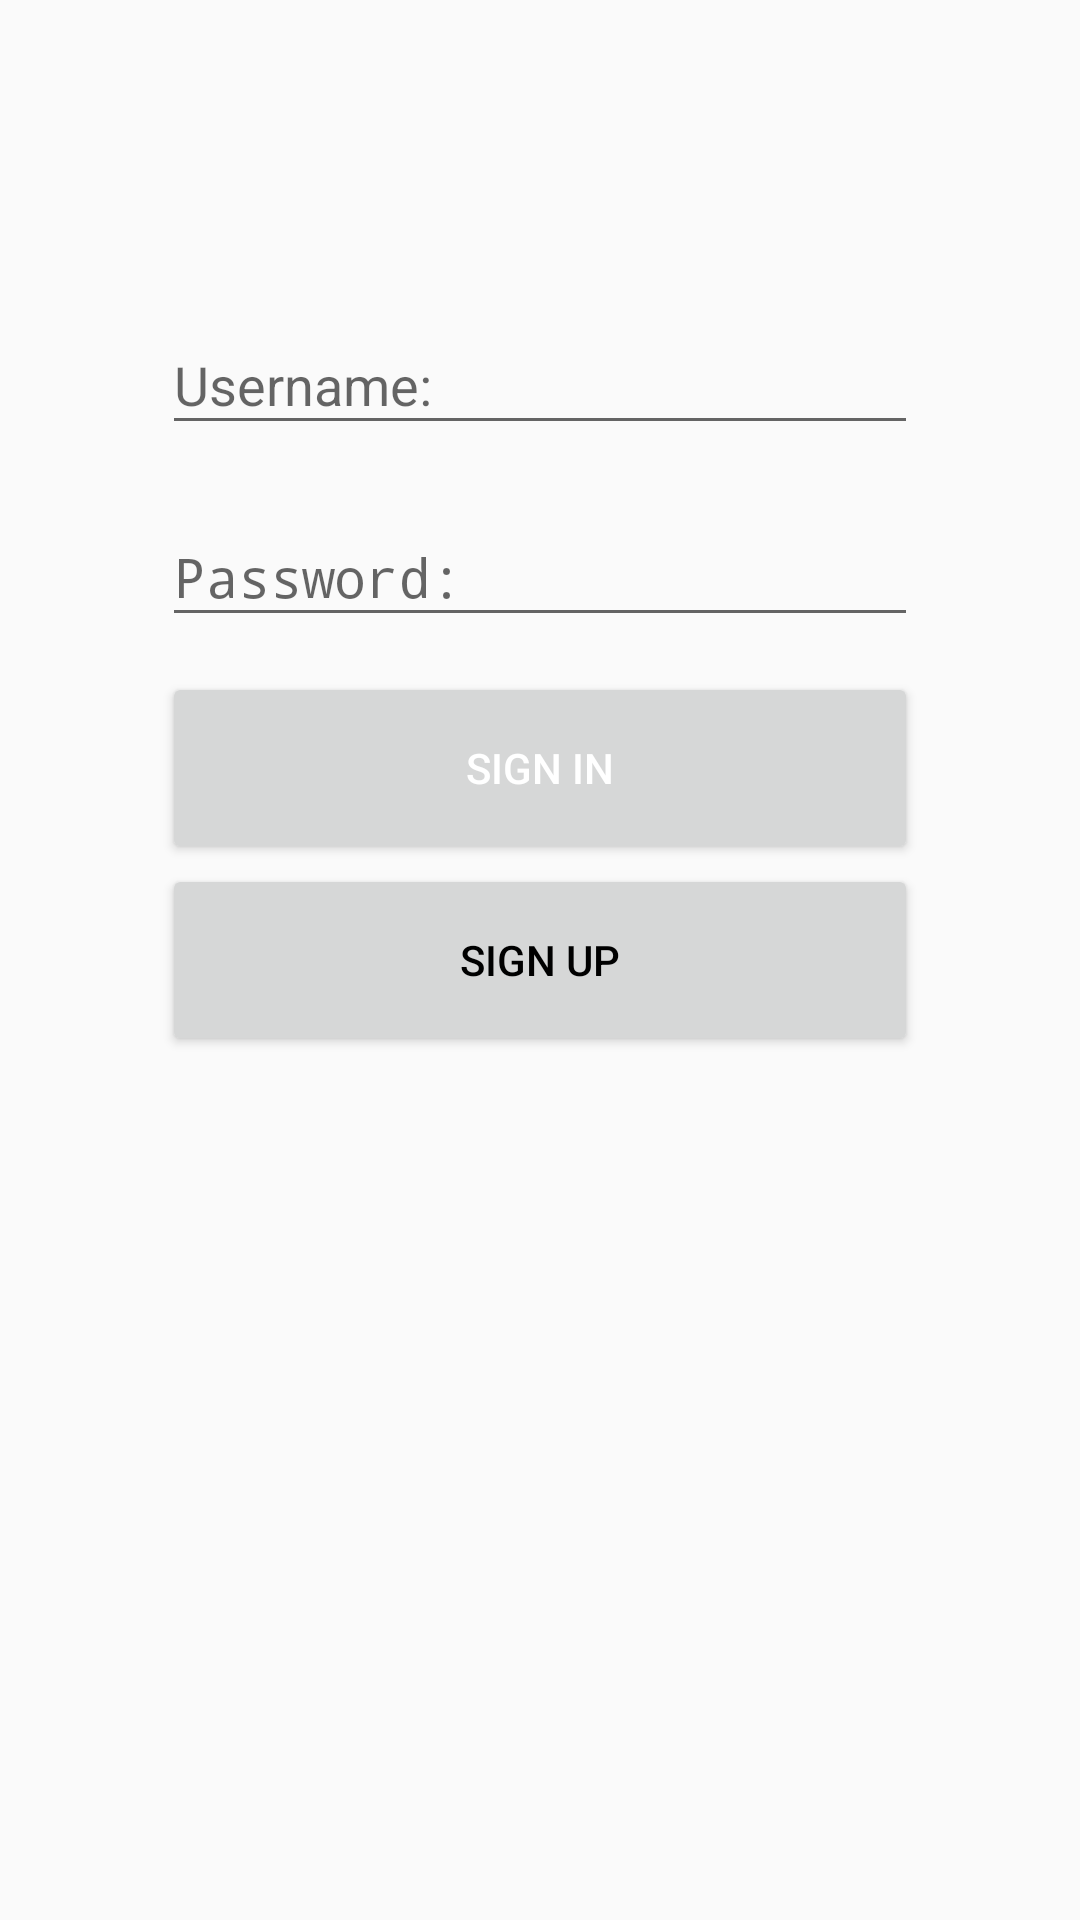

Produce the Android XML layout that renders to this screen, including the resource entries it uses.
<!-- AndroidManifest.xml: activity theme AppBarTheme -->
<!-- res/layout/activity_login.xml -->
<android.support.design.widget.CoordinatorLayout
    xmlns:android="http://schemas.android.com/apk/res/android"
    xmlns:tools="http://schemas.android.com/tools"
    android:id="@+id/login_layout"
    android:layout_width="match_parent"
    android:layout_height="match_parent"
    tools:context="com.sz1358.transpixel.LoginActivity">

    <android.support.design.widget.AppBarLayout
        android:layout_width="match_parent"
        android:layout_height="wrap_content"
        android:theme="@style/AppTheme.AppBarOverlay">

    </android.support.design.widget.AppBarLayout>

    <include layout="@layout/content_login" />

</android.support.design.widget.CoordinatorLayout>
<!-- res/layout/content_login.xml (included above) -->
<?xml version="1.0" encoding="utf-8"?>
<android.support.constraint.ConstraintLayout
    xmlns:android="http://schemas.android.com/apk/res/android"
    xmlns:app="http://schemas.android.com/apk/res-auto"
    xmlns:tools="http://schemas.android.com/tools"
    android:id="@+id/login_content"
    android:layout_width="match_parent"
    android:layout_height="match_parent">

    <android.support.constraint.Guideline
        android:id="@+id/left_guideline"
        android:layout_width="wrap_content"
        android:layout_height="wrap_content"
        android:orientation="vertical"
        app:layout_constraintGuide_percent="0.15"
        tools:layout_editor_absoluteX="58dp"
        tools:layout_editor_absoluteY="0dp" />

    <android.support.constraint.Guideline
        android:id="@+id/right_guideline"
        android:layout_width="wrap_content"
        android:layout_height="wrap_content"
        android:orientation="vertical"
        app:layout_constraintGuide_percent="0.85"
        tools:layout_editor_absoluteX="327dp"
        tools:layout_editor_absoluteY="0dp" />

    <android.support.constraint.Guideline
        android:id="@+id/text_top"
        android:layout_width="wrap_content"
        android:layout_height="wrap_content"
        android:orientation="horizontal"
        app:layout_constraintGuide_percent="0.15"
        tools:layout_editor_absoluteX="0dp"
        tools:layout_editor_absoluteY="179dp" />

    <android.support.constraint.Guideline
        android:id="@+id/text_mid"
        android:layout_width="wrap_content"
        android:layout_height="wrap_content"
        android:orientation="horizontal"
        app:layout_constraintGuide_percent="0.25"
        tools:layout_editor_absoluteX="0dp"
        tools:layout_editor_absoluteY="179dp" />

    <android.support.constraint.Guideline
        android:id="@+id/button_top"
        android:layout_width="wrap_content"
        android:layout_height="wrap_content"
        android:orientation="horizontal"
        app:layout_constraintGuide_percent="0.35"
        tools:layout_editor_absoluteX="0dp"
        tools:layout_editor_absoluteY="128dp" />

    <android.support.constraint.Guideline
        android:id="@+id/button_mid"
        android:layout_width="wrap_content"
        android:layout_height="wrap_content"
        android:orientation="horizontal"
        app:layout_constraintGuide_percent="0.45"
        tools:layout_editor_absoluteX="0dp"
        tools:layout_editor_absoluteY="179dp" />

    <android.support.constraint.Guideline
        android:id="@+id/button_bottom"
        android:layout_width="wrap_content"
        android:layout_height="wrap_content"
        android:orientation="horizontal"
        app:layout_constraintGuide_percent="0.55"
        tools:layout_editor_absoluteX="0dp"
        tools:layout_editor_absoluteY="230dp" />

    <android.support.design.widget.TextInputLayout
        android:id="@+id/login_layout_email"
        android:layout_width="0dp"
        android:layout_height="0dp"
        app:layout_constraintBottom_toTopOf="@+id/text_mid"
        app:layout_constraintLeft_toLeftOf="@+id/left_guideline"
        app:layout_constraintRight_toLeftOf="@+id/right_guideline"
        app:layout_constraintTop_toTopOf="@+id/text_top">

        <EditText
            android:id="@+id/login_username"
            android:layout_width="match_parent"
            android:layout_height="wrap_content"
            android:hint="@string/hint_username"
            android:imeOptions="actionDone"
            android:inputType="textEmailAddress"
            android:textColor="#000000" />
    </android.support.design.widget.TextInputLayout>

    <android.support.design.widget.TextInputLayout
        android:id="@+id/login_layout_password"
        android:layout_width="0dp"
        android:layout_height="0dp"
        app:layout_constraintBottom_toTopOf="@+id/button_top"
        app:layout_constraintLeft_toLeftOf="@+id/left_guideline"
        app:layout_constraintRight_toLeftOf="@+id/right_guideline"
        app:layout_constraintTop_toTopOf="@+id/text_mid">

        <EditText
            android:id="@+id/login_password"
            android:layout_width="match_parent"
            android:layout_height="wrap_content"
            android:hint="@string/hint_password"
            android:imeOptions="actionDone"
            android:inputType="textPassword"
            android:textColor="#000000" />
    </android.support.design.widget.TextInputLayout>

    <Button
        android:id="@+id/btn_login"
        android:layout_width="0dp"
        android:layout_height="0dp"
        android:onClick="requestLogin"
        android:text="@string/btn_login"
        android:textColor="@android:color/white"
        app:layout_constraintBottom_toTopOf="@+id/button_mid"
        app:layout_constraintLeft_toLeftOf="@+id/left_guideline"
        app:layout_constraintRight_toLeftOf="@+id/right_guideline"
        app:layout_constraintTop_toTopOf="@+id/button_top" />

    <Button
        android:id="@+id/btn_link_signup"
        android:layout_width="0dp"
        android:layout_height="0dp"
        android:onClick="showRegister"
        android:text="@string/btn_link_signup"
        android:textColor="@android:color/black"
        app:layout_constraintBottom_toTopOf="@+id/button_bottom"
        app:layout_constraintLeft_toLeftOf="@+id/left_guideline"
        app:layout_constraintRight_toLeftOf="@+id/right_guideline"
        app:layout_constraintTop_toTopOf="@+id/button_mid" />

    <ProgressBar
        android:id="@+id/progressBar"
        android:layout_width="wrap_content"
        android:layout_height="wrap_content"
        android:layout_centerHorizontal="true"
        android:layout_centerVertical="true"
        android:visibility="gone" />
</android.support.constraint.ConstraintLayout>
<!-- resources referenced by this layout -->
<resources>
  <string name="btn_link_signup">Sign Up</string>
  <string name="btn_login">Sign In</string>
  <string name="hint_password">Password: </string>
  <string name="hint_username">Username: </string>
  <style name="AppTheme.AppBarOverlay" parent="ThemeOverlay.AppCompat.Dark.ActionBar" />
  <style name="AppBarTheme" parent="Base.Theme.AppCompat.Light.DarkActionBar">
          <item name="colorPrimary">@color/colorPrimary</item>
          <item name="colorPrimaryDark">@color/colorPrimaryDark</item>
          <item name="colorAccent">@color/colorAccent</item>
      </style>
  <color name="colorPrimary">#3F51B5</color>
  <color name="colorPrimaryDark">#303F9F</color>
  <color name="colorAccent">#FF4081</color>
</resources>
